Labelled photos from "mini_pictures", an image-classification folder in ibkuroyagi/digital-image-experiment-cnn-by-car. The possible labels are: Audi A3, Audi A5, Audi Q5, BMW 1 series, BMW 4 series, BMW X3, Honda Pilot, Jeep Wrangler, MINI Clubman, MINI Countryman, Mazda Mazda5, Mercedes-Benz GLA, Mercedes-Benz GLK, Mitsubishi Outlander, Nissan 370Z, Nissan Quest, Nissan Rogue Select, Subaru Outback, Toyota Tacoma, Volkswagen CC.

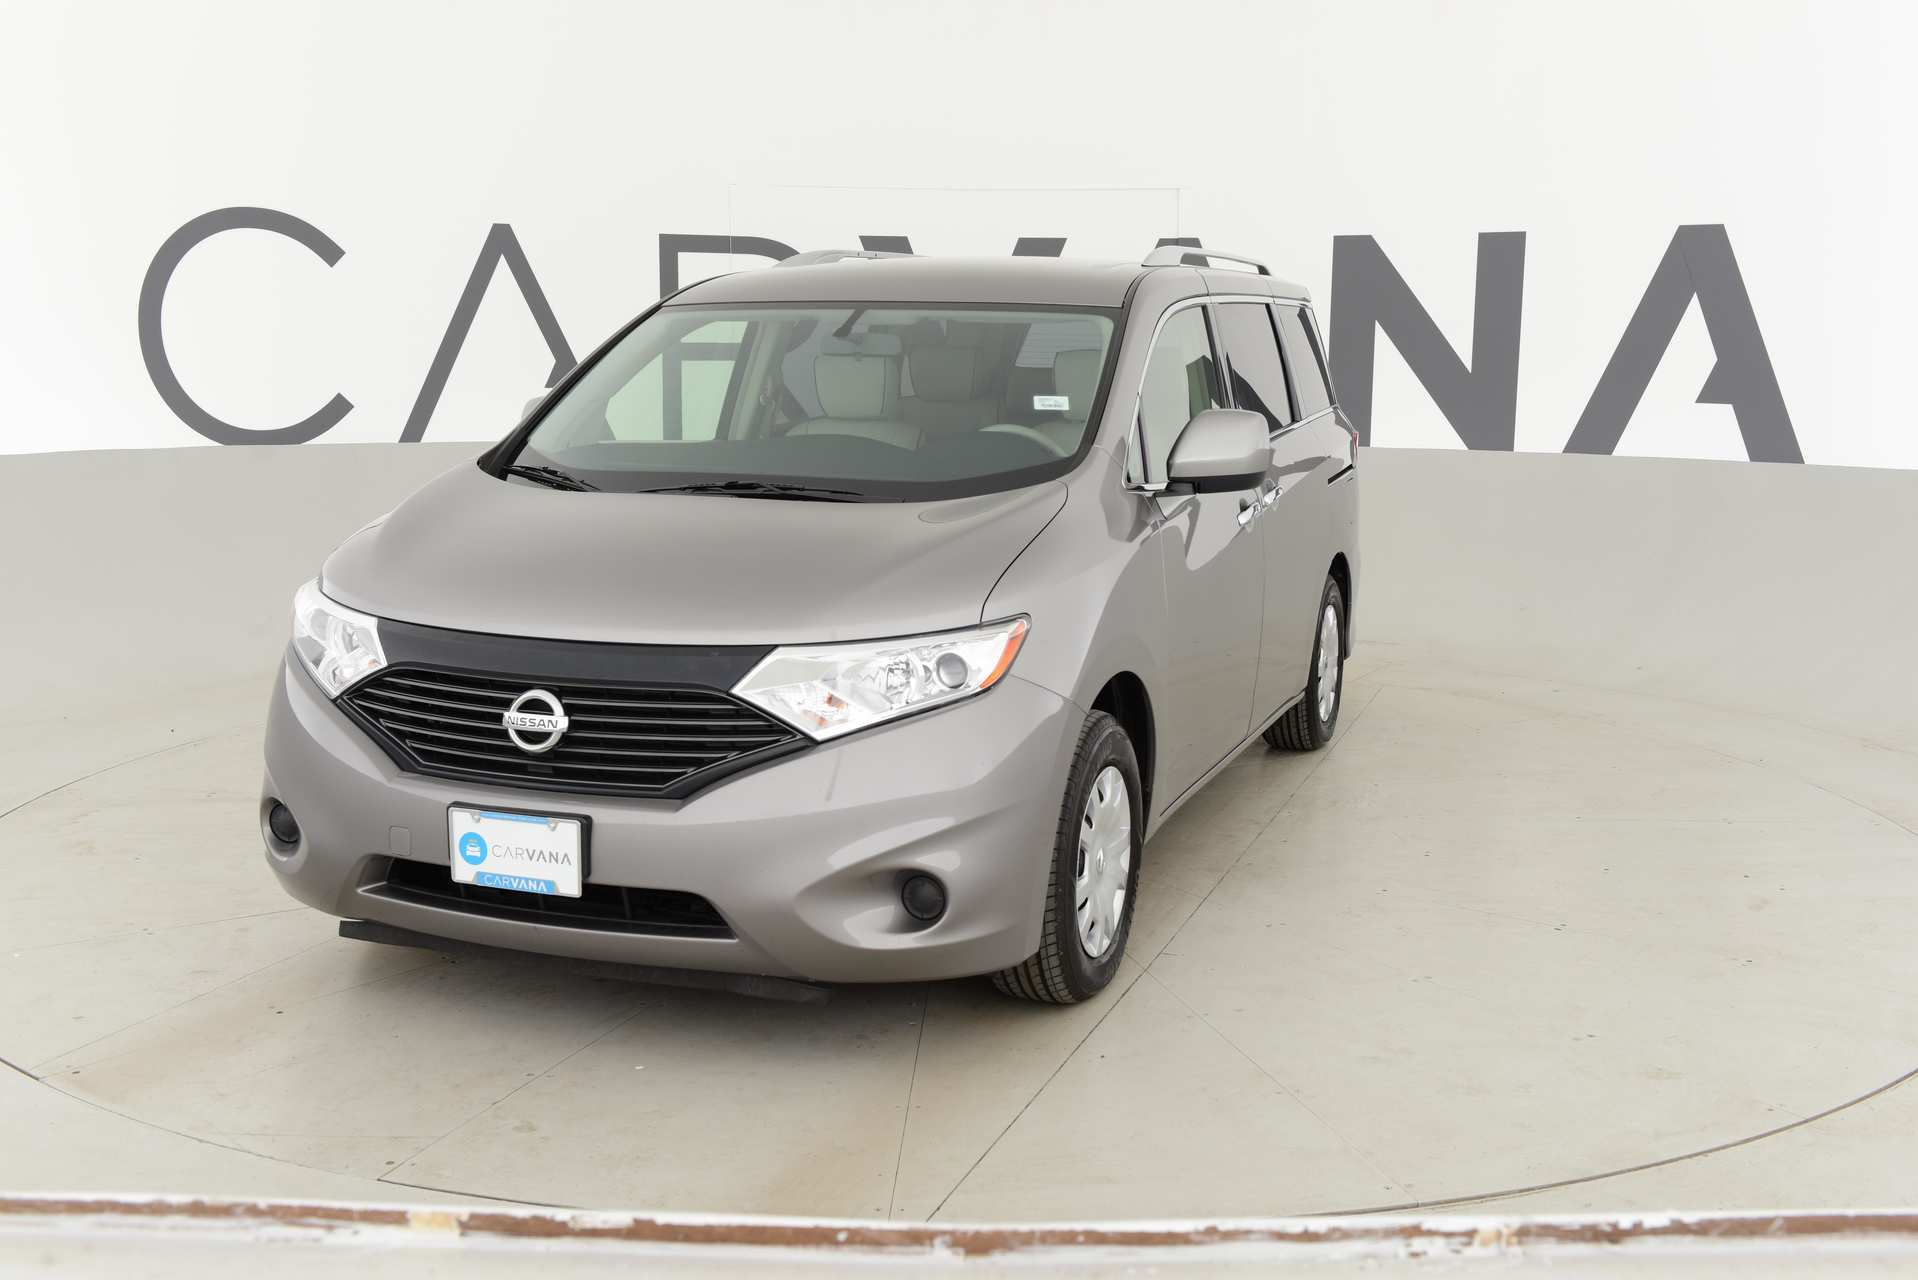
Label: Nissan Quest

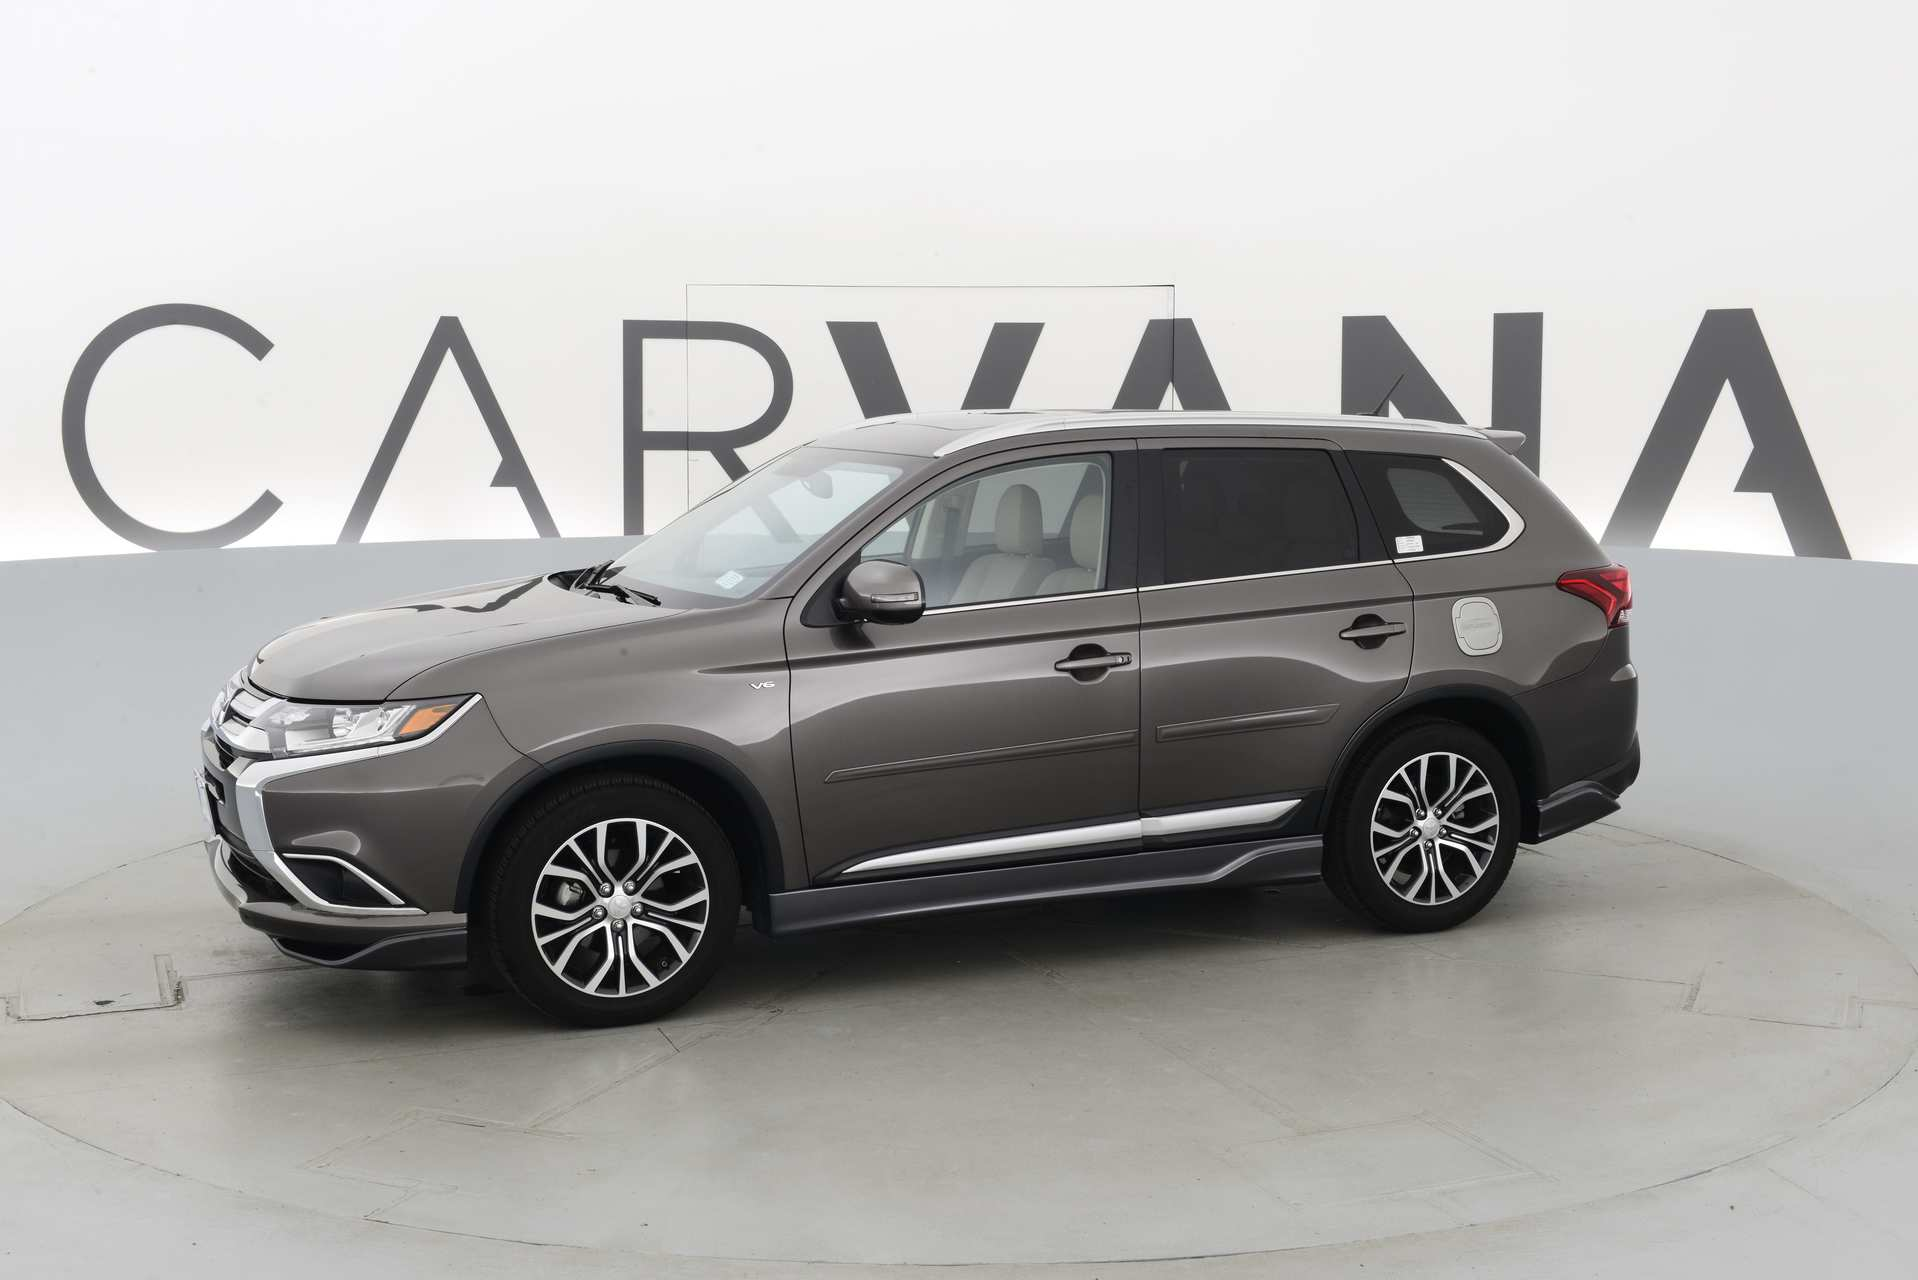
Label: Mitsubishi Outlander

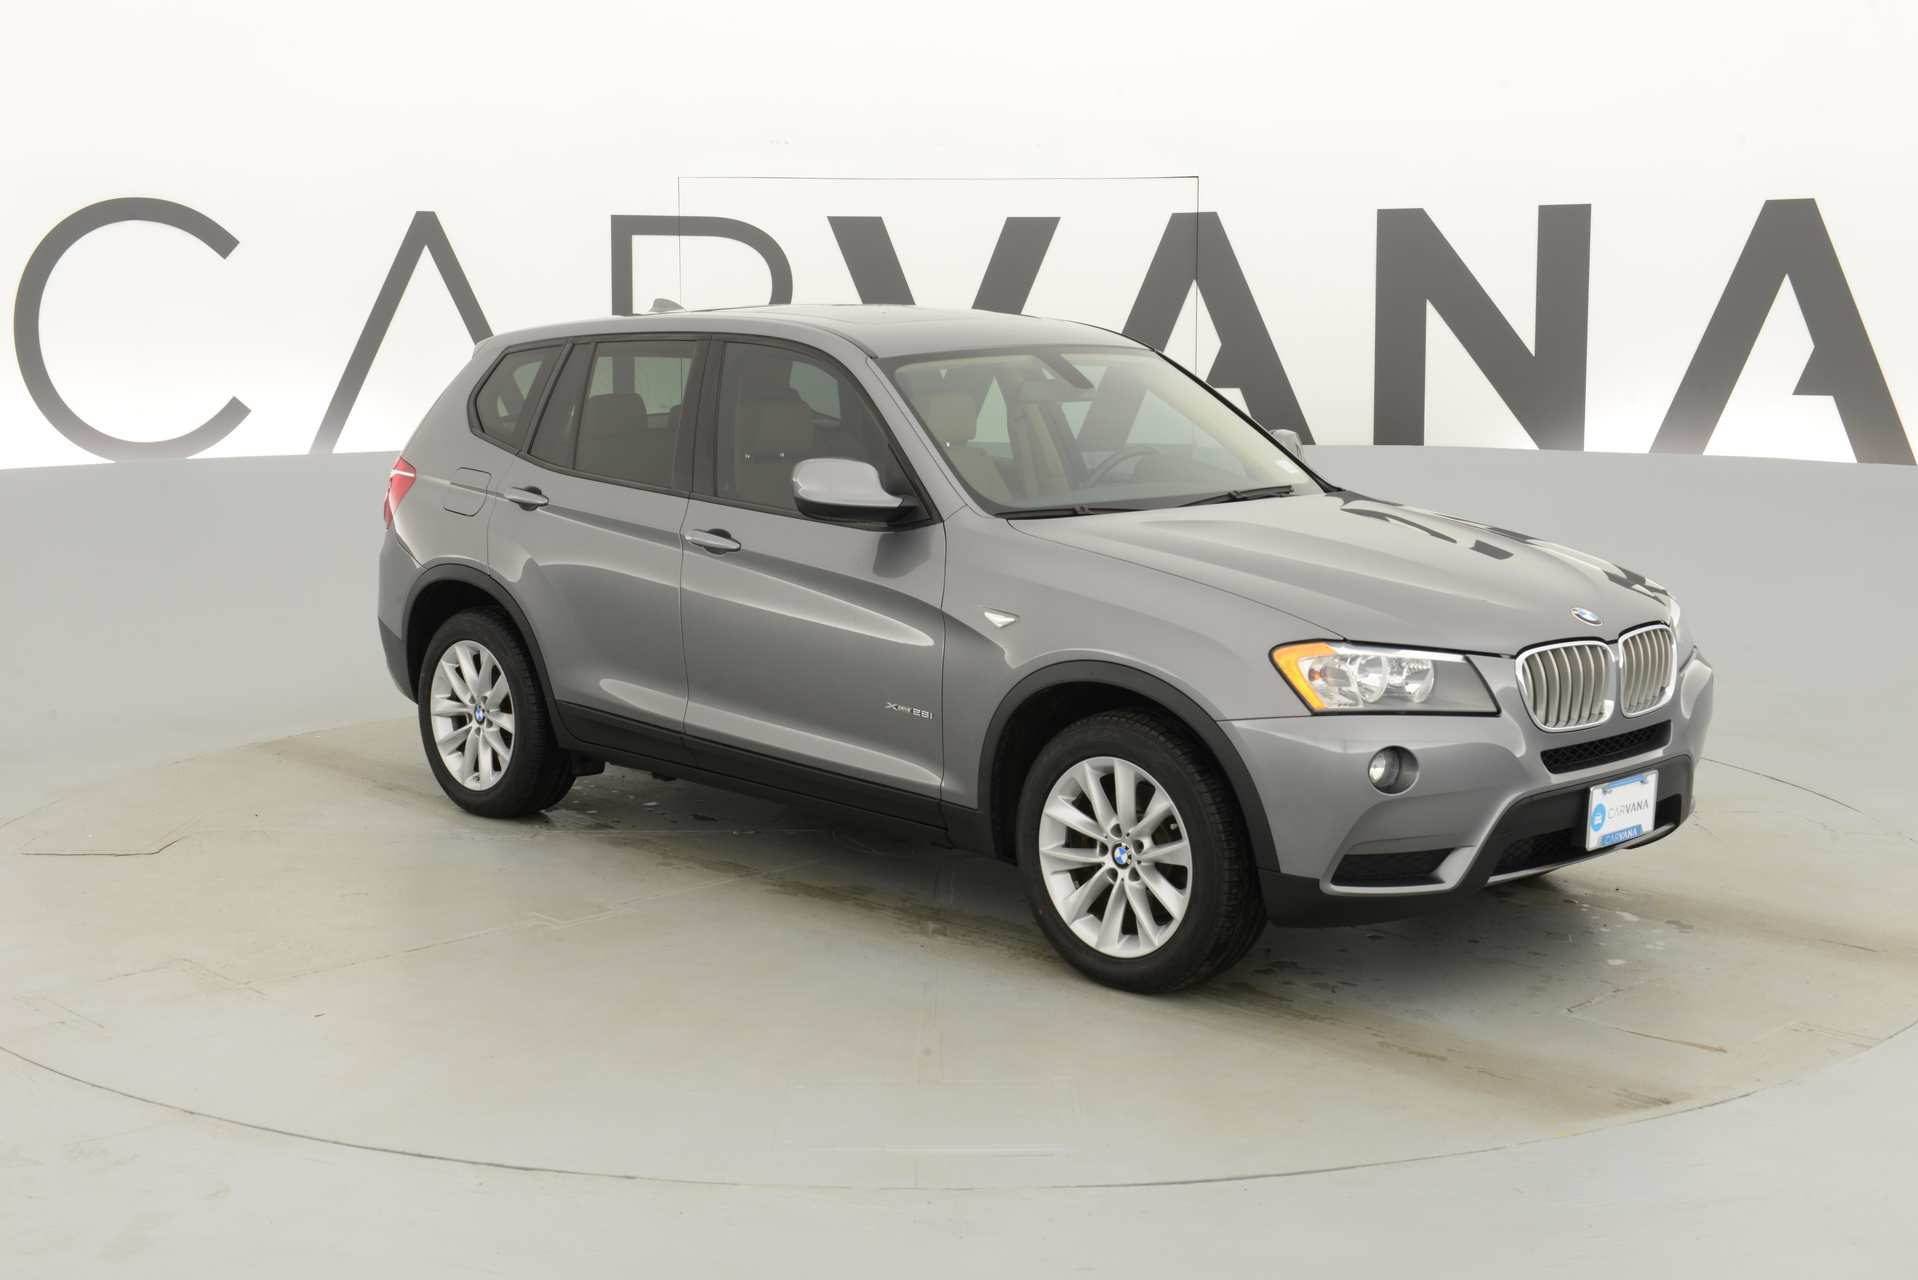
Label: BMW X3

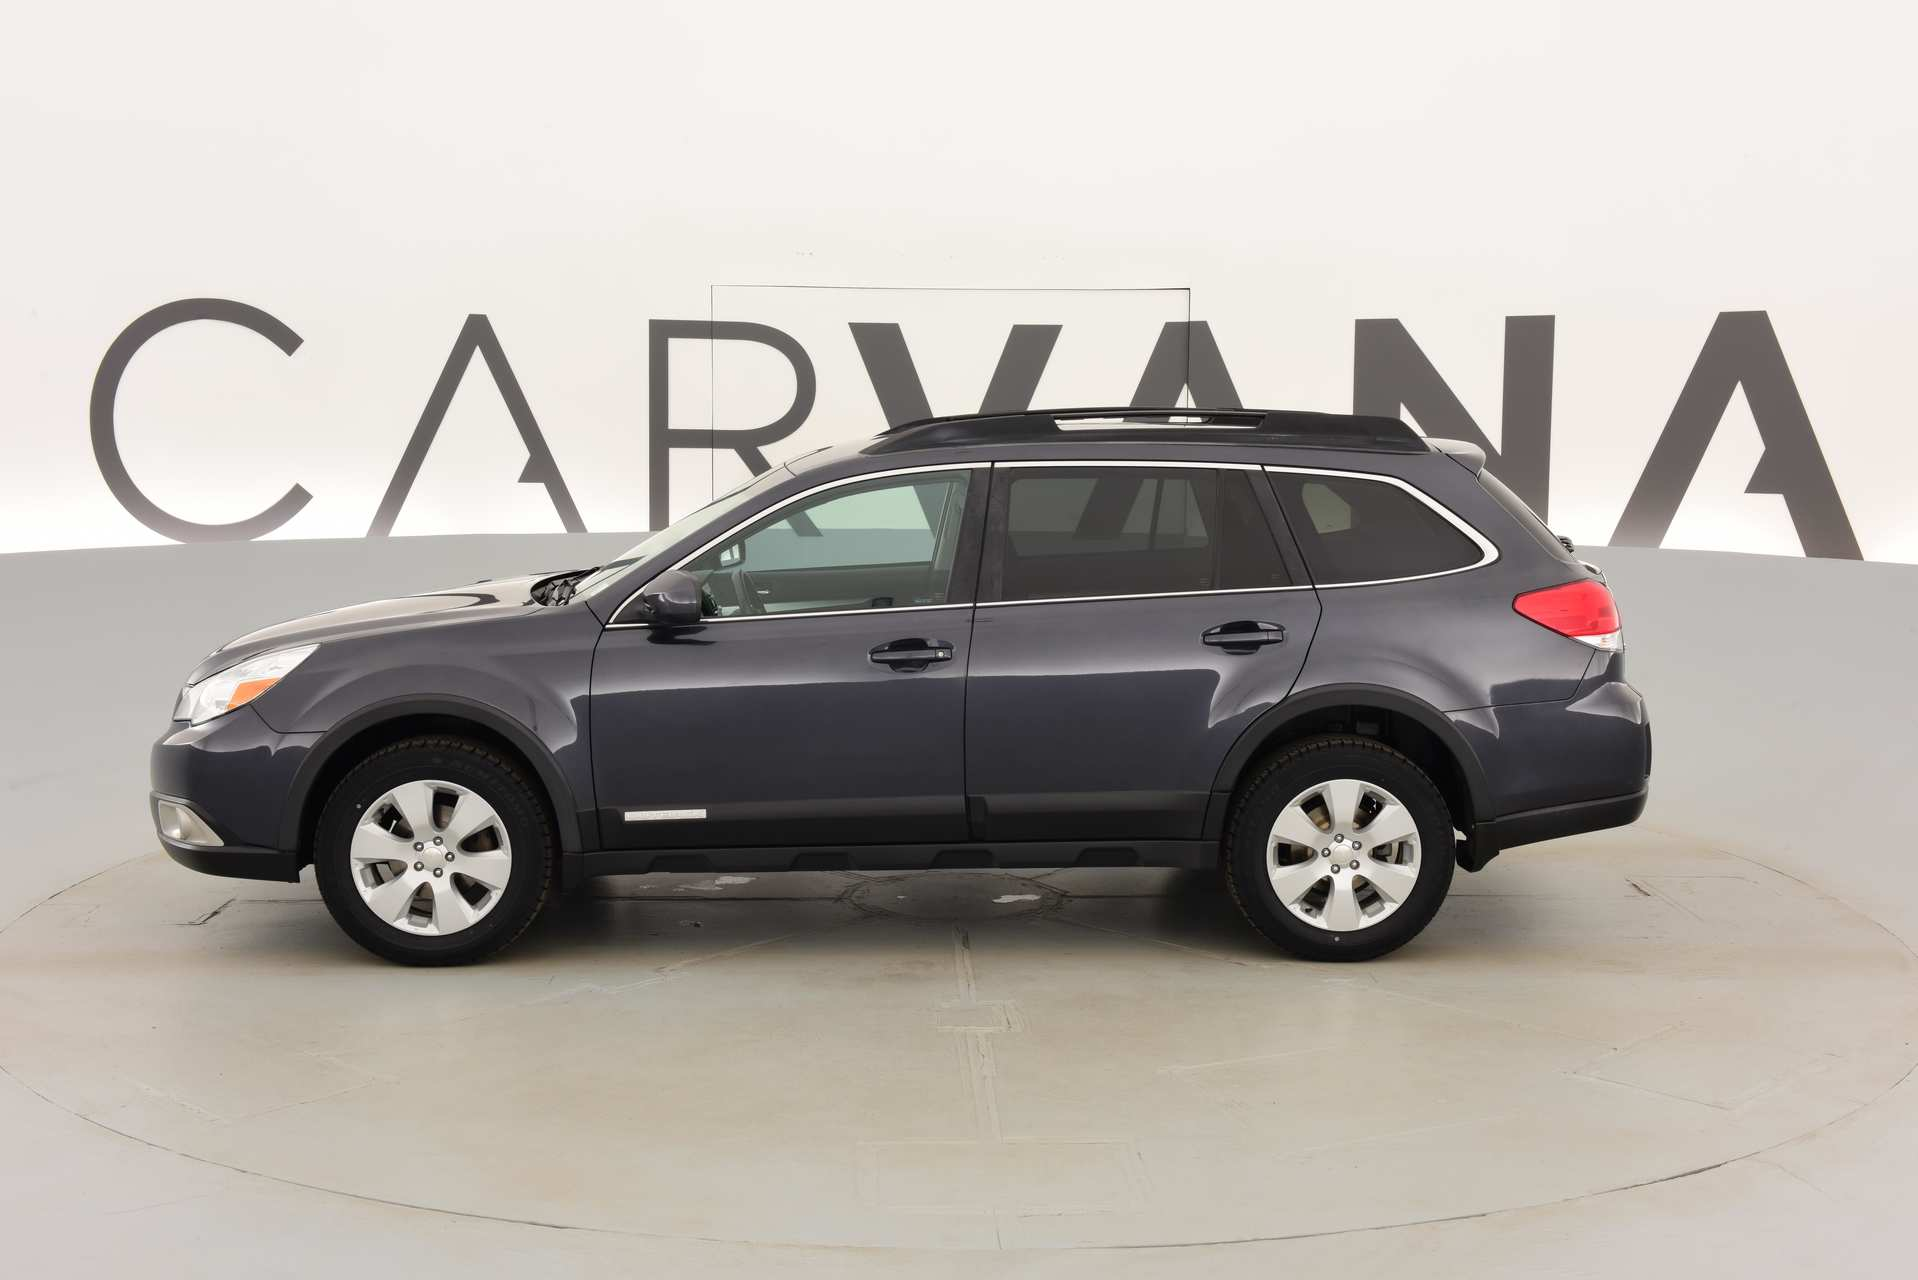
Label: Subaru Outback

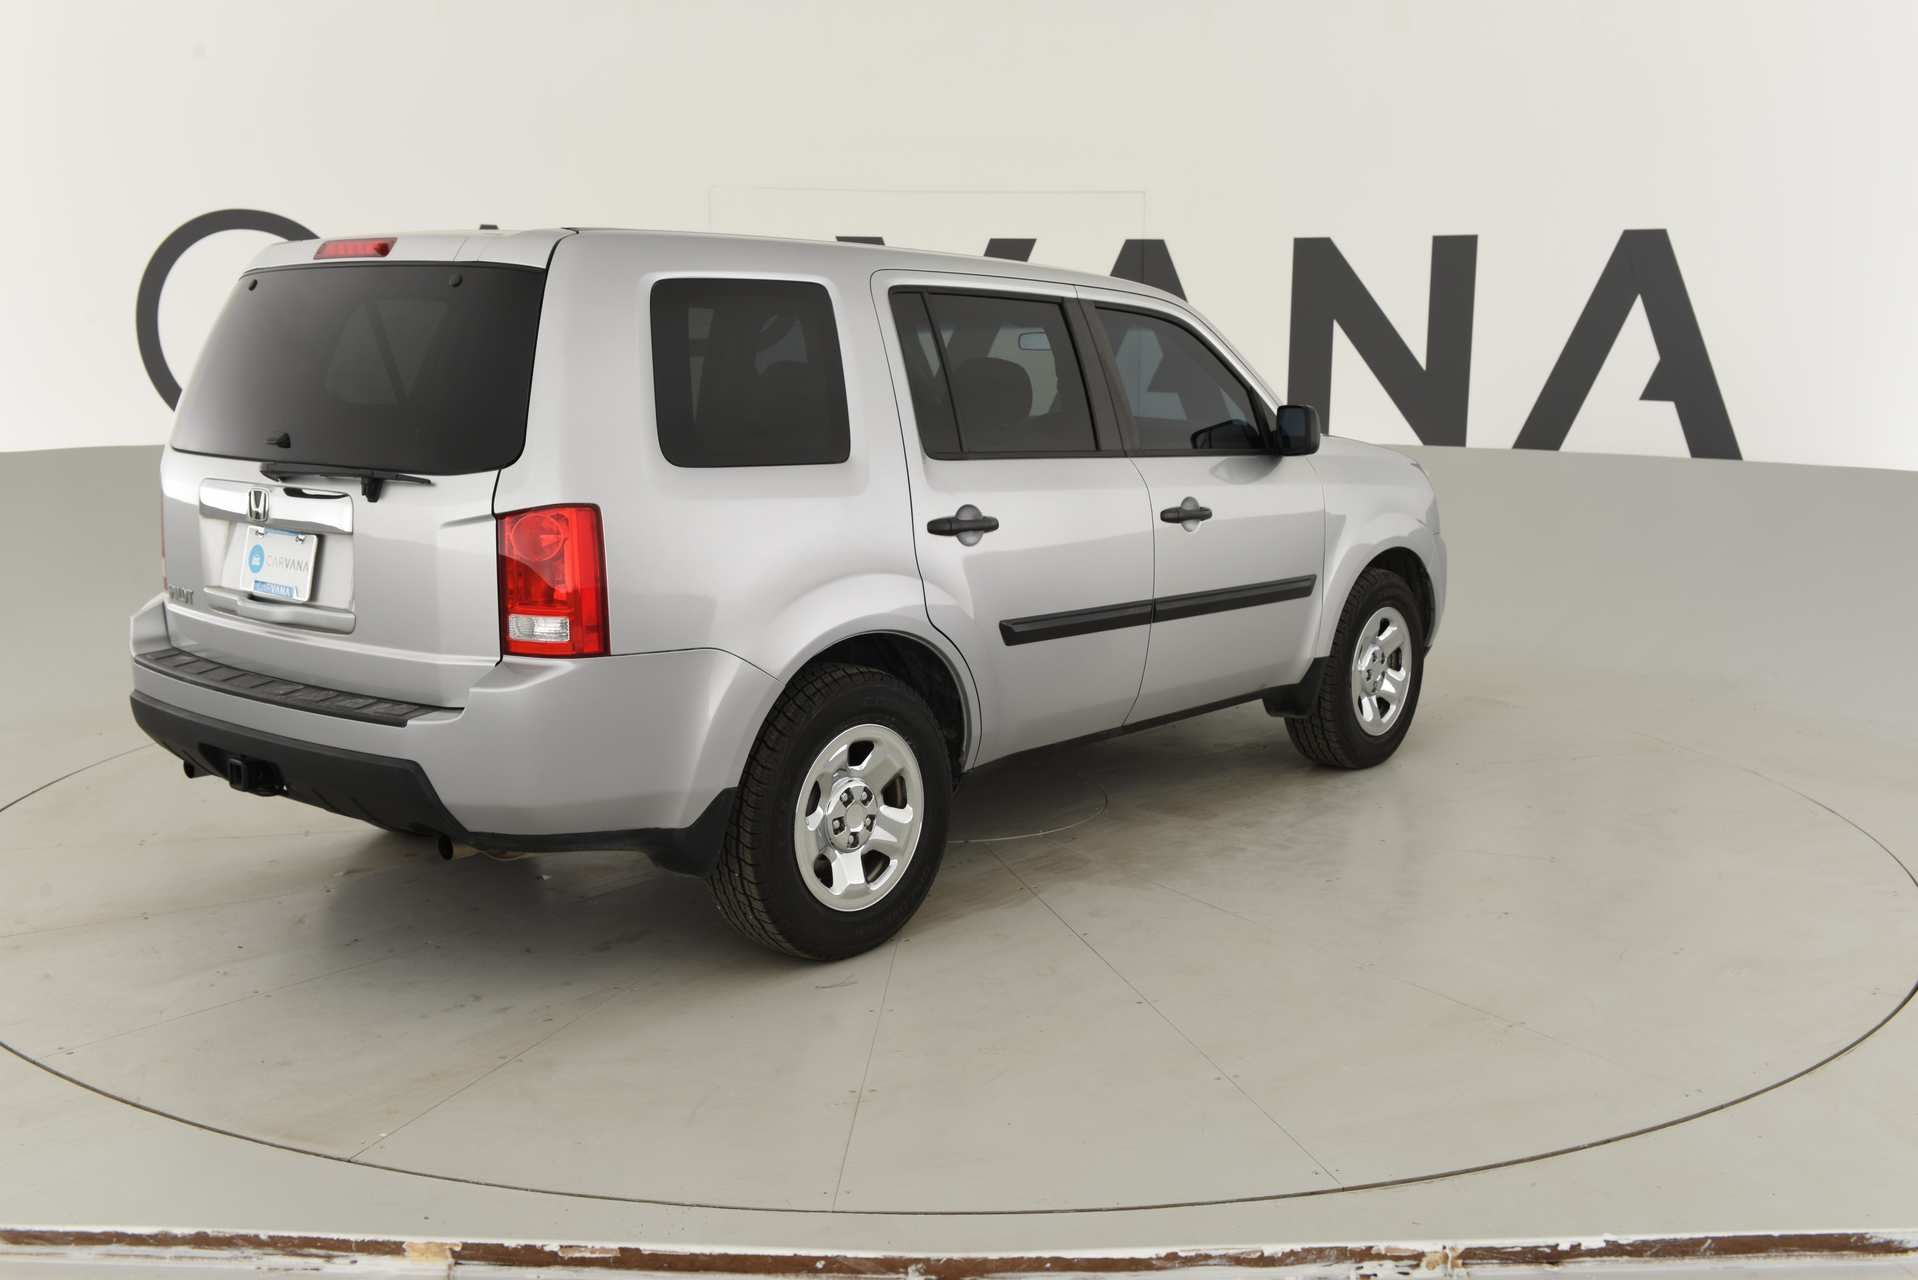
Label: Honda Pilot

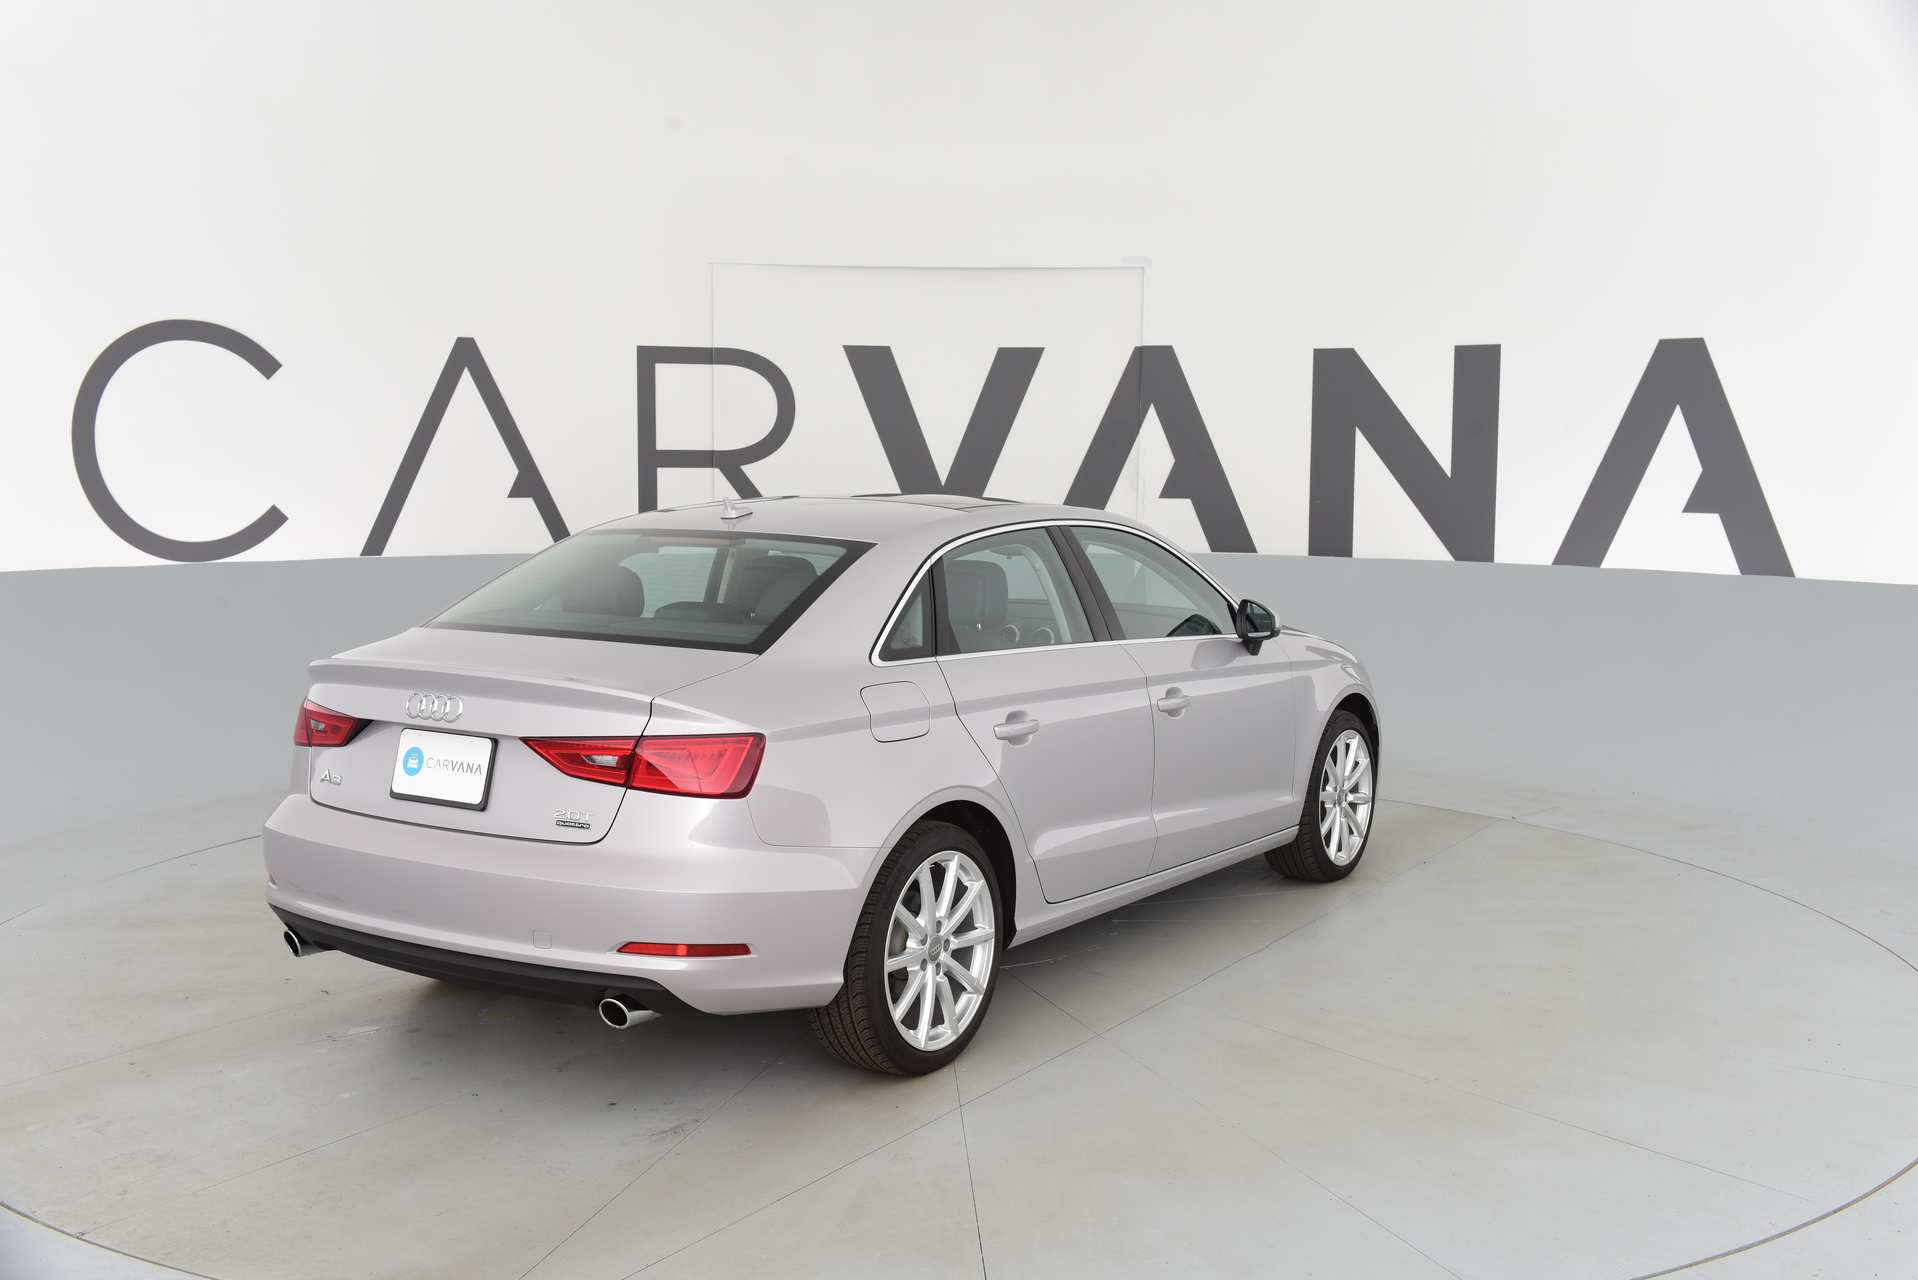
Label: Audi A3
